Run: headless pygame with SDL's dummy video driver; simulated clock (each Clock.tick advances the game by its frame time, no real sleeping); random seed 0; keys injected as events and as key.get_pressed() state; mouse plan: one left click at the window centre at the start of phase 2, then a move to the lower-right quarter at the start of phase 3.
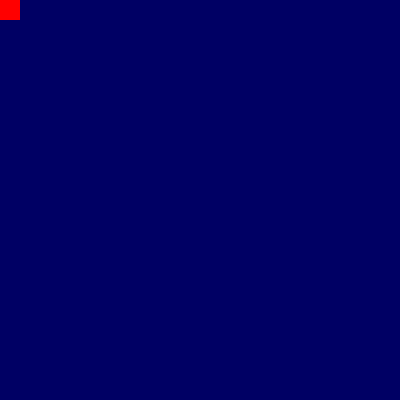
Frame 1 of 4 · flips 1–60 · no input
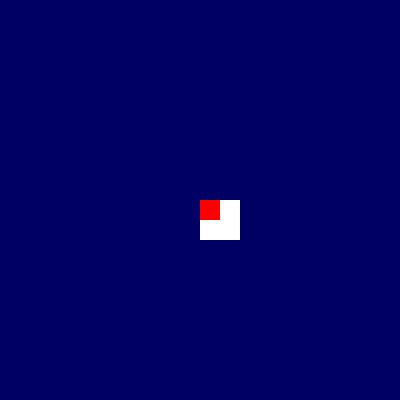
Frame 2 of 4 · flips 61–180 · clicked the window centre · tapped SPACE, RETURN · held RIGHT (→), D
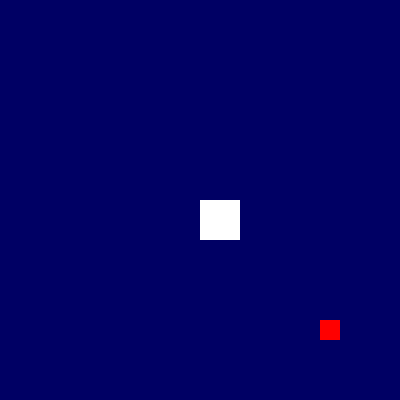
Frame 3 of 4 · flips 181–300 · moved the mouse to the lower-right quarter · held DOWN (↓), S
Frame 4 of 4 · flips 301–420 · held LEFT (←), A, UP (↑), W · screen unchanged from frame 3, image omitted

The pygame program that drew these frames:

import pygame

pygame.init()

CANVAS_WIDTH, CANVAS_HEIGHT = 400, 400
CELL_SIZE = 40
ERASER_SIZE = 20

BLUE = (0, 0, 100)
WHITE = (255, 255, 255)
RED = (255, 0, 0)

screen = pygame.display.set_mode((CANVAS_WIDTH, CANVAS_HEIGHT))
pygame.display.set_caption("Eraser Effect in Pygame")

grid = {}
for row in range(0, CANVAS_HEIGHT, CELL_SIZE):
    for col in range(0, CANVAS_WIDTH, CELL_SIZE):
        grid[(col, row)] = True

eraser = pygame.Rect(200, 200, ERASER_SIZE, ERASER_SIZE)

running = True
while running:
    screen.fill(WHITE)

    for (col, row), visible in grid.items():
        if visible:
            pygame.draw.rect(screen, BLUE, (col, row, CELL_SIZE, CELL_SIZE))
    mouse_x, mouse_y = pygame.mouse.get_pos()
    eraser.topleft = (mouse_x, mouse_y)
    if pygame.mouse.get_pressed()[0]:
        for (col, row) in list(grid.keys()):
            cell_rect = pygame.Rect(col, row, CELL_SIZE, CELL_SIZE)
            if eraser.colliderect(cell_rect):
                grid[(col, row)] = False

   
    pygame.draw.rect(screen, RED, eraser)


    for event in pygame.event.get():
        if event.type == pygame.QUIT:
            running = False

    pygame.display.flip()

pygame.quit()
